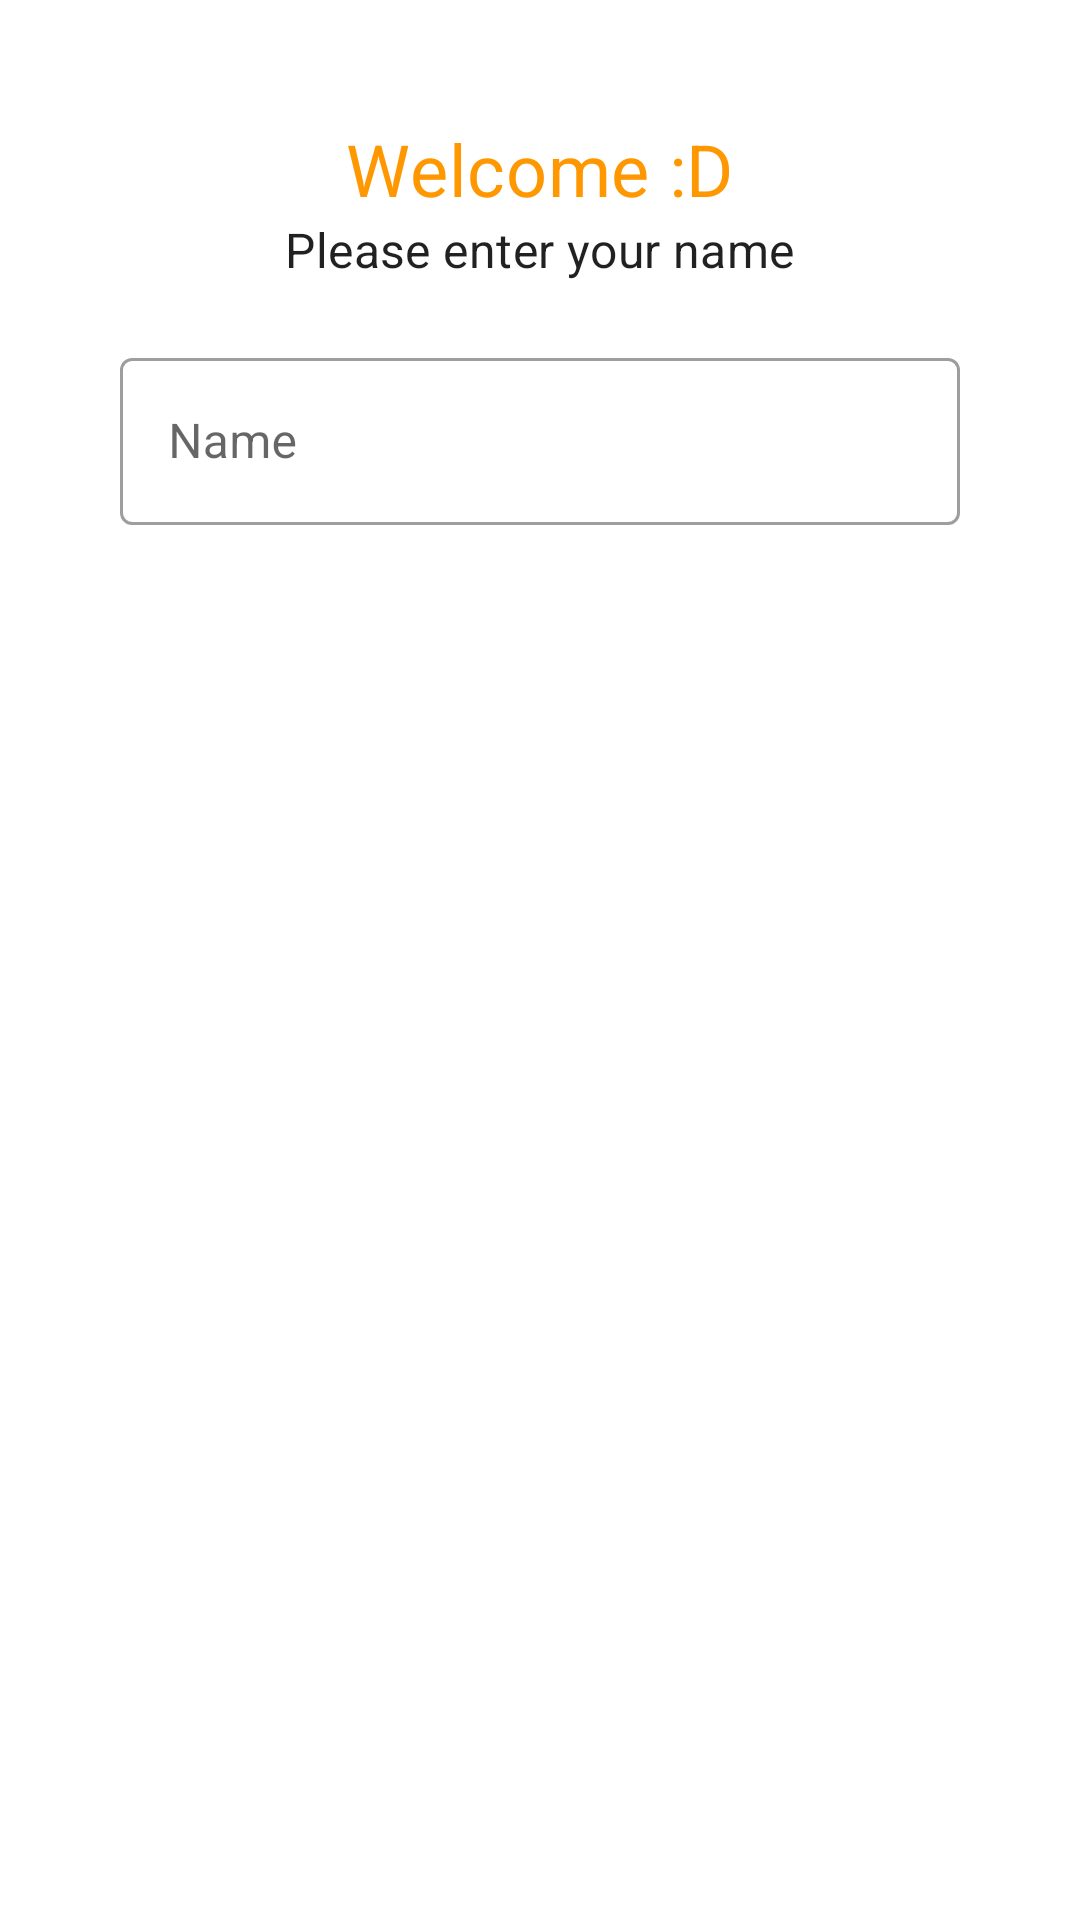

Layout XML and referenced resources for this Android screen:
<!-- AndroidManifest.xml: application theme AppTheme -->
<!-- res/layout/fragment_enter_name.xml -->
<?xml version="1.0" encoding="utf-8"?>
<androidx.constraintlayout.widget.ConstraintLayout
    xmlns:android="http://schemas.android.com/apk/res/android"
    xmlns:app="http://schemas.android.com/apk/res-auto"
    android:id="@+id/edit_name_fragm"
    android:layout_width="300dp"
    android:layout_height="wrap_content"
    android:padding="40dp"
    android:layout_gravity="center"
    android:orientation="vertical">

    <TextView
        android:id="@+id/welcome"
        android:text="@string/welcome"
        android:layout_width="wrap_content"
        android:layout_height="wrap_content"
        android:textColor="@color/colorPrimary"
        android:textSize="24sp"
        app:layout_constraintTop_toTopOf="parent"
        app:layout_constraintLeft_toLeftOf="parent"
        app:layout_constraintRight_toRightOf="parent"
        style="@style/MaterialAlertDialog.MaterialComponents.Title.Text"/>

    <TextView
        android:id="@+id/your_name"
        android:text="@string/enter_name"
        android:layout_width="wrap_content"
        android:layout_height="wrap_content"
        app:layout_constraintTop_toBottomOf="@id/welcome"
        app:layout_constraintLeft_toLeftOf="parent"
        app:layout_constraintRight_toRightOf="parent"
        style="@style/MaterialAlertDialog.MaterialComponents.Title.Text"/>


    <com.google.android.material.textfield.TextInputLayout
        android:id="@+id/name_input"
        android:layout_width="0dp"
        android:layout_height="wrap_content"
        android:hint="@string/name_field"
        android:layout_marginTop="20dp"
        app:layout_constraintTop_toBottomOf="@id/your_name"
        app:layout_constraintLeft_toLeftOf="parent"
        app:layout_constraintRight_toRightOf="parent"
        style="@style/Widget.MaterialComponents.TextInputLayout.OutlinedBox">

        <com.google.android.material.textfield.TextInputEditText
            android:layout_width="match_parent"
            android:layout_height="wrap_content"
            android:maxLines="1"/>

    </com.google.android.material.textfield.TextInputLayout>

    <Button
        android:id="@+id/confirm_btn"
        android:layout_width="0dp"
        android:layout_height="wrap_content"
        android:layout_marginTop="50dp"
        android:layout_marginLeft="10dp"
        android:layout_marginRight="10dp"
        android:text="Confirm"
        app:layout_constraintTop_toBottomOf="@id/name_input"
        app:layout_constraintLeft_toLeftOf="parent"
        app:layout_constraintRight_toRightOf="parent"
        style="@style/Widget.MaterialComponents.Button" />



</androidx.constraintlayout.widget.ConstraintLayout>
<!-- resources referenced by this layout -->
<resources>
  <color name="colorPrimary">#FF9800</color>
  <string name="enter_name">Please enter your name</string>
  <string name="name_field">Name</string>
  <string name="welcome">Welcome :D</string>
  <style name="AppTheme" parent="Theme.MaterialComponents.DayNight">
          <item name="colorPrimary">@color/colorPrimary</item>
          <item name="colorPrimaryDark">@color/colorPrimaryDark</item>
          <item name="colorAccent">@color/colorAccent</item>
      </style>
  <color name="colorPrimaryDark">#FFB74D</color>
  <color name="colorAccent">#29B6F6</color>
</resources>
